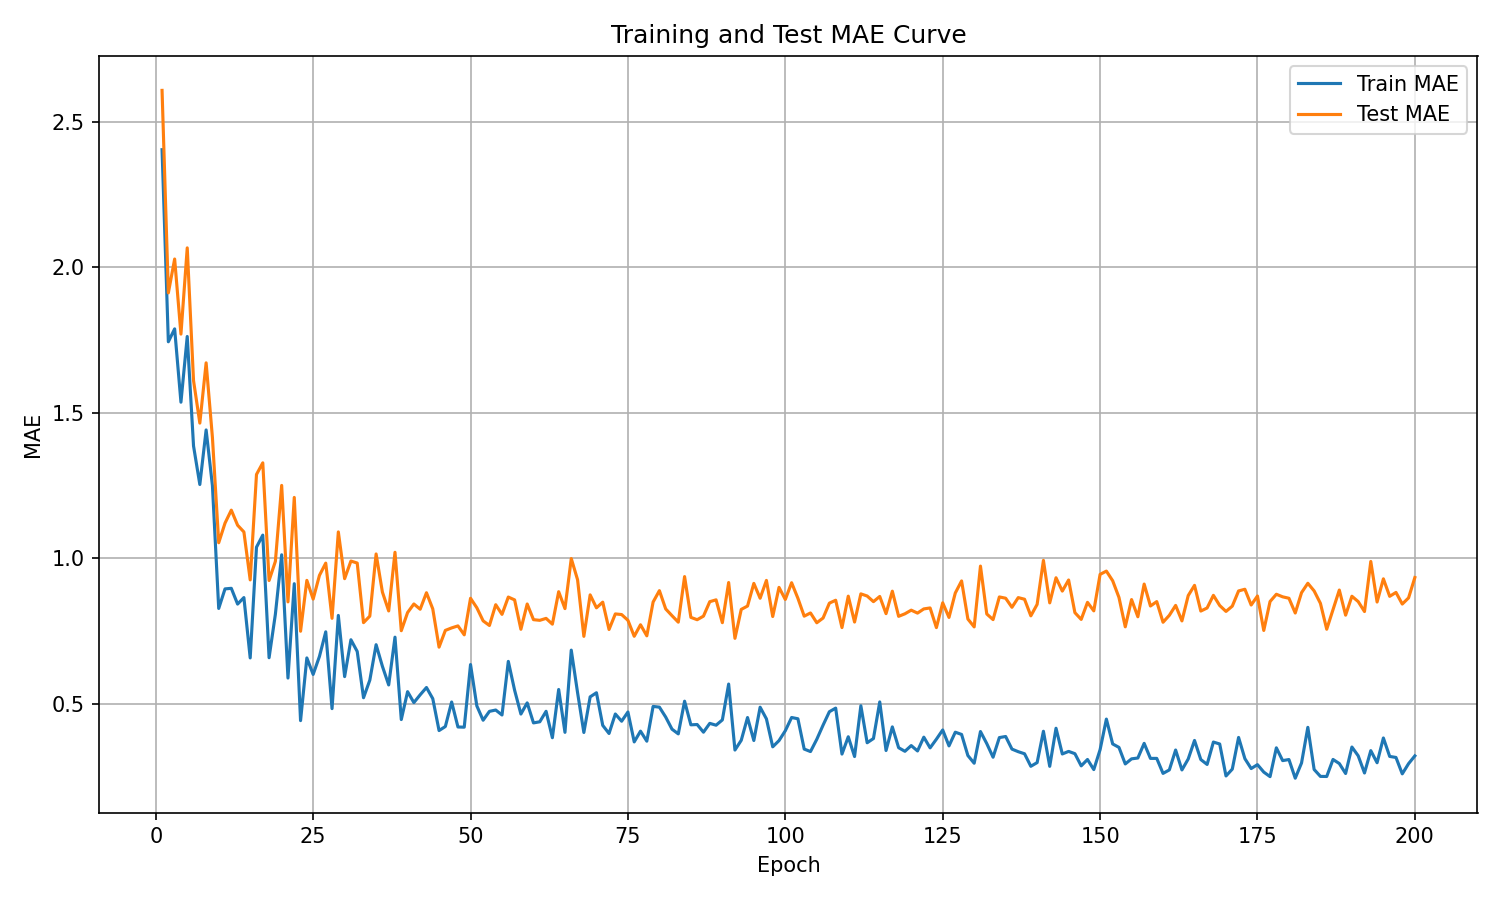

Source data for this figure (header and first rows):
epoch, train_mae, test_mae
1, 2.403, 2.607
2, 1.743, 1.911
3, 1.788, 2.028
4, 1.536, 1.77
5, 1.762, 2.066
6, 1.385, 1.61
7, 1.253, 1.464
8, 1.441, 1.671
9, 1.249, 1.415
10, 0.8272, 1.053
11, 0.8944, 1.12
12, 0.8964, 1.165
13, 0.8422, 1.113
14, 0.8646, 1.09
15, 0.6572, 0.9253
16, 1.038, 1.288
17, 1.079, 1.327
18, 0.6579, 0.9232
19, 0.8073, 0.9889
20, 1.012, 1.25
21, 0.5881, 0.8497
22, 0.9123, 1.209
23, 0.4418, 0.7489
24, 0.6572, 0.9237
25, 0.6006, 0.8594
26, 0.6624, 0.9409
27, 0.7469, 0.9829
28, 0.483, 0.7933
29, 0.8033, 1.09
30, 0.593, 0.9295
31, 0.7197, 0.9901
32, 0.6794, 0.9832
33, 0.5204, 0.7784
34, 0.5808, 0.8008
35, 0.7027, 1.014
36, 0.6285, 0.8835
37, 0.5644, 0.8186
38, 0.7286, 1.02
39, 0.4455, 0.7507
40, 0.5413, 0.8131
41, 0.5038, 0.8426
42, 0.5306, 0.8246
43, 0.5556, 0.8812
44, 0.5174, 0.8257
45, 0.4077, 0.6943
46, 0.4216, 0.7518
47, 0.5058, 0.7604
48, 0.42, 0.7673
49, 0.4193, 0.7367
50, 0.6345, 0.8622
51, 0.4924, 0.8296
52, 0.4432, 0.7846
53, 0.4737, 0.7687
54, 0.4782, 0.8401
55, 0.4611, 0.8069
56, 0.6453, 0.8664
57, 0.5463, 0.8566
58, 0.4645, 0.7557
59, 0.5028, 0.8425
60, 0.434, 0.7887
... 140 more rows
